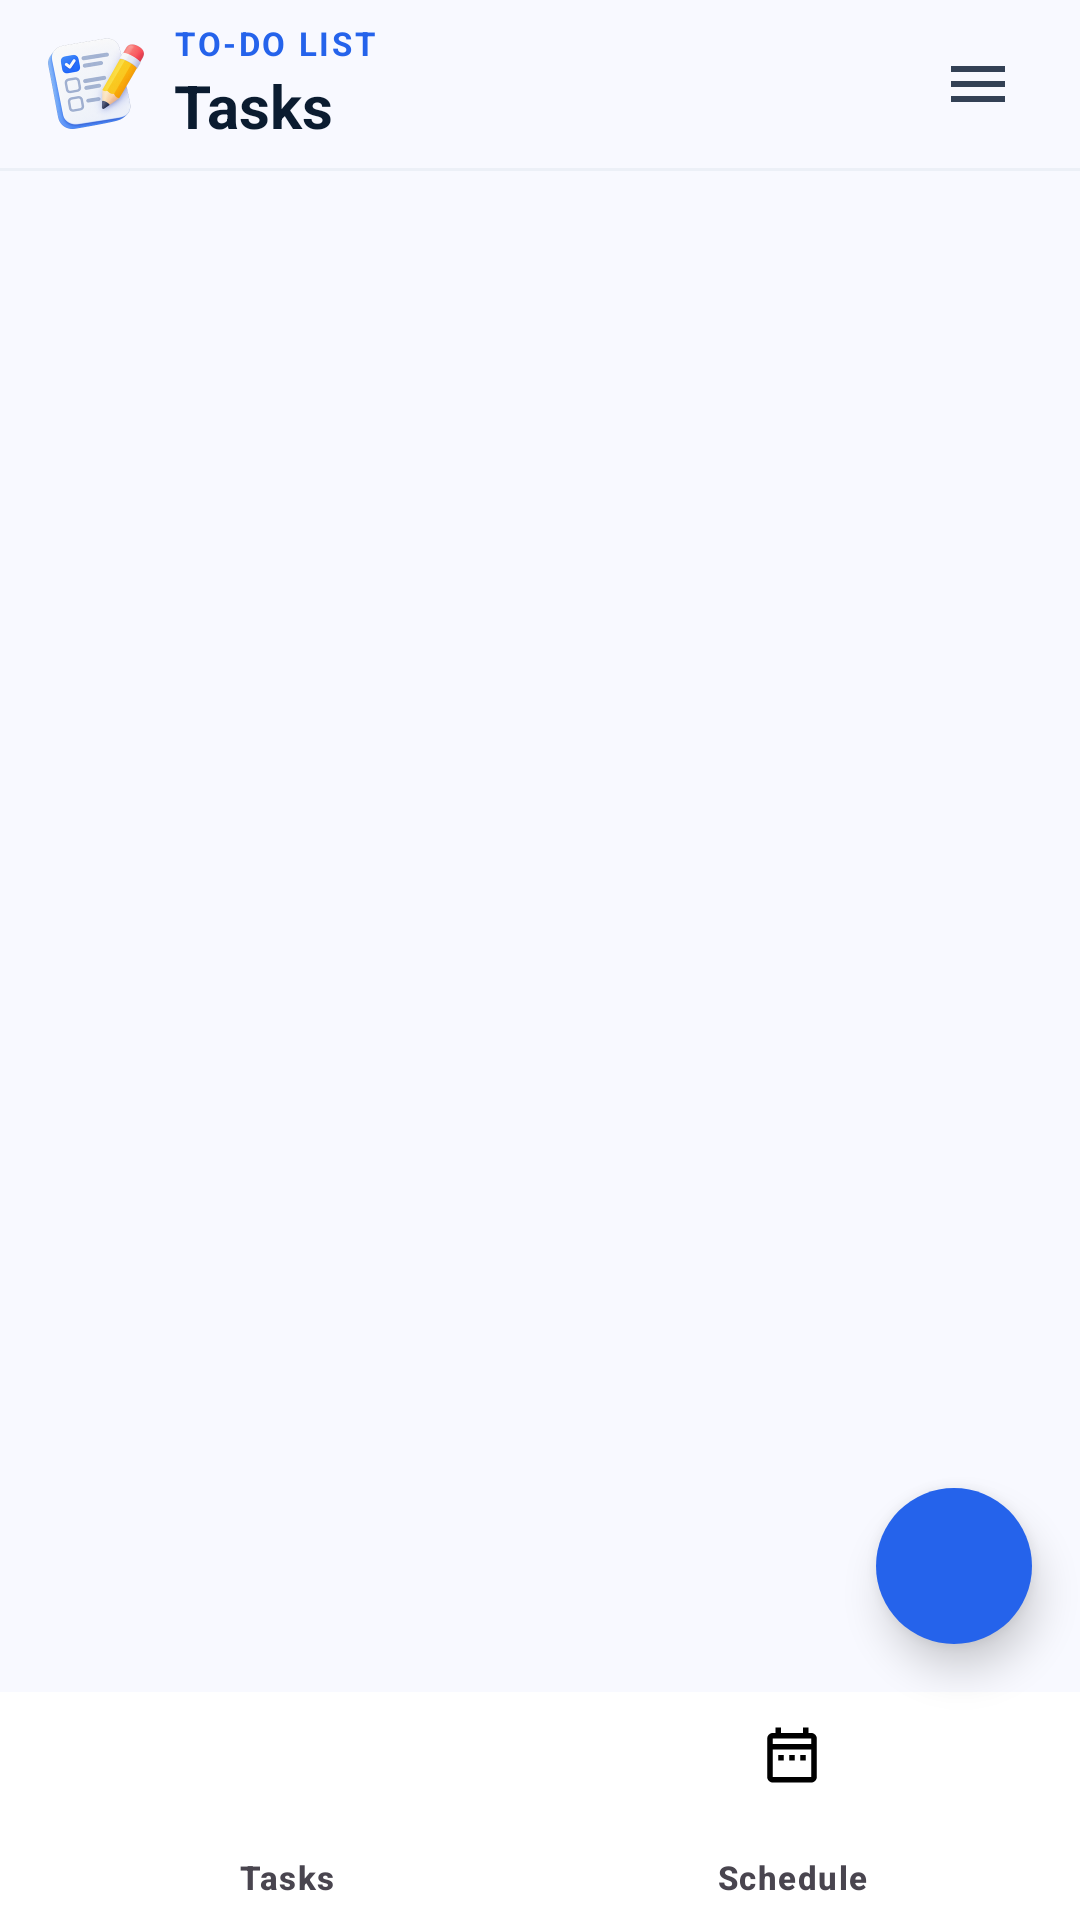

Reconstruct the res/layout file that produces this screen, plus the resources it refers to.
<!-- AndroidManifest.xml: activity theme Theme.ToDoAndroid -->
<!-- res/layout/activity_main.xml -->
<?xml version="1.0" encoding="utf-8"?>
<androidx.constraintlayout.widget.ConstraintLayout xmlns:android="http://schemas.android.com/apk/res/android"
    xmlns:app="http://schemas.android.com/apk/res-auto"
    android:id="@+id/root"
    android:layout_width="match_parent"
    android:layout_height="match_parent"
    android:background="@color/surface"
    android:fitsSystemWindows="true">

    <LinearLayout
        android:id="@+id/header"
        android:layout_width="0dp"
        android:layout_height="56dp"
        android:background="@color/surface"
        android:gravity="center_vertical"
        android:orientation="horizontal"
        android:paddingHorizontal="16dp"
        app:layout_constraintEnd_toEndOf="parent"
        app:layout_constraintStart_toStartOf="parent"
        app:layout_constraintTop_toTopOf="parent">

        <ImageButton
            android:id="@+id/btnBack"
            android:layout_width="36dp"
            android:layout_height="36dp"
            android:background="?attr/selectableItemBackgroundBorderless"
            android:contentDescription="@string/back"
            android:src="@drawable/ic_back"
            android:visibility="gone" />

        <ImageView
            android:id="@+id/ivLogo"
            android:layout_width="32dp"
            android:layout_height="32dp"
            android:contentDescription="@string/brand_name"
            android:src="@drawable/ic_app_logo" />

        <LinearLayout
            android:layout_width="0dp"
            android:layout_height="wrap_content"
            android:layout_marginStart="10dp"
            android:layout_weight="1"
            android:orientation="vertical">

            <TextView
                android:id="@+id/tvSubtitle"
                android:layout_width="wrap_content"
                android:layout_height="wrap_content"
                android:letterSpacing="0.08"
                android:text="@string/brand_name"
                android:textAllCaps="true"
                android:textColor="@color/primary"
                android:textSize="11sp"
                android:textStyle="bold" />

            <TextView
                android:id="@+id/tvTitle"
                android:layout_width="wrap_content"
                android:layout_height="wrap_content"
                android:ellipsize="end"
                android:maxLines="1"
                android:text="@string/tab_tasks"
                android:textColor="@color/on_surface"
                android:textSize="20sp"
                android:textStyle="bold" />
        </LinearLayout>

        <ImageButton
            android:id="@+id/btnMenu"
            android:layout_width="36dp"
            android:layout_height="36dp"
            android:background="?attr/selectableItemBackgroundBorderless"
            android:contentDescription="@string/menu"
            android:src="@drawable/ic_menu"
            android:tint="@color/slate_700" />
    </LinearLayout>

    <View
        android:id="@+id/headerDivider"
        android:layout_width="0dp"
        android:layout_height="1dp"
        android:background="#80E2E8F0"
        app:layout_constraintEnd_toEndOf="parent"
        app:layout_constraintStart_toStartOf="parent"
        app:layout_constraintTop_toBottomOf="@id/header" />

    <androidx.fragment.app.FragmentContainerView
        android:id="@+id/fragmentContainer"
        android:layout_width="0dp"
        android:layout_height="0dp"
        app:layout_constraintBottom_toTopOf="@id/bottomNav"
        app:layout_constraintEnd_toEndOf="parent"
        app:layout_constraintStart_toStartOf="parent"
        app:layout_constraintTop_toBottomOf="@id/headerDivider"
        app:layout_goneMarginBottom="0dp"
        app:layout_goneMarginTop="0dp" />

    <com.google.android.material.floatingactionbutton.FloatingActionButton
        android:id="@+id/fabAdd"
        android:layout_width="wrap_content"
        android:layout_height="wrap_content"
        android:layout_marginEnd="16dp"
        android:layout_marginBottom="16dp"
        android:contentDescription="@string/add_task"
        android:src="@drawable/ic_add"
        app:backgroundTint="@color/primary"
        app:elevation="8dp"
        app:fabCustomSize="52dp"
        app:layout_constraintBottom_toTopOf="@id/bottomNav"
        app:layout_constraintEnd_toEndOf="parent"
        app:maxImageSize="26dp"
        app:shapeAppearanceOverlay="@style/ShapeAppearance.Material3.Corner.Full"
        app:tint="@color/white" />

    <com.google.android.material.bottomnavigation.BottomNavigationView
        android:id="@+id/bottomNav"
        android:layout_width="0dp"
        android:layout_height="wrap_content"
        android:background="@color/card_bg"
        android:elevation="8dp"
        android:minHeight="64dp"
        android:paddingTop="6dp"
        android:paddingBottom="6dp"
        app:itemIconSize="22dp"
        app:itemIconTint="@color/bottom_nav_color"
        app:itemPaddingBottom="4dp"
        app:itemPaddingTop="4dp"
        app:itemTextAppearanceActive="@style/TextAppearance.ToDo.BottomNav"
        app:itemTextAppearanceInactive="@style/TextAppearance.ToDo.BottomNav"
        app:itemTextColor="@color/bottom_nav_color"
        app:labelVisibilityMode="labeled"
        app:layout_constraintBottom_toBottomOf="parent"
        app:layout_constraintEnd_toEndOf="parent"
        app:layout_constraintStart_toStartOf="parent"
        app:menu="@menu/bottom_nav_menu"
        app:paddingBottomSystemWindowInsets="false"
        app:paddingTopSystemWindowInsets="false" />

</androidx.constraintlayout.widget.ConstraintLayout>
<!-- resources referenced by this layout -->
<resources>
  <color name="card_bg">#FFFFFFFF</color>
  <color name="on_surface">#0B1C30</color>
  <color name="primary">#2563EB</color>
  <color name="slate_700">#334155</color>
  <color name="surface">#F8F9FF</color>
  <color name="white">#FFFFFFFF</color>
  <!-- drawable ic_app_logo (drawable) -->
  <?xml version="1.0" encoding="utf-8"?>
  <vector xmlns:android="http://schemas.android.com/apk/res/android"
      android:width="32dp"
      android:height="32dp"
      android:viewportWidth="32"
      android:viewportHeight="32">
      <path
          android:fillColor="#2563EB"
          android:pathData="M8,0h16c4.4,0 8,3.6 8,8v16c0,4.4 -3.6,8 -8,8H8c-4.4,0 -8,-3.6 -8,-8V8c0,-4.4 3.6,-8 8,-8z" />
      <path
          android:fillColor="#FFFFFF"
          android:pathData="M13.2,21.2L8.8,16.8l1.4,-1.4 3,3 7,-7 1.4,1.4 -8.4,8.4z" />
  </vector>
  <!-- drawable ic_back (drawable) -->
  <?xml version="1.0" encoding="utf-8"?>
  <vector xmlns:android="http://schemas.android.com/apk/res/android"
      android:width="24dp"
      android:height="24dp"
      android:viewportWidth="24"
      android:viewportHeight="24">
      <path
          android:fillColor="#FF0B1C30"
          android:pathData="M20,11H7.83l5.59,-5.59L12,4l-8,8 8,8 1.41,-1.41L7.83,13H20v-2z" />
  </vector>
  <!-- drawable ic_menu (drawable) -->
  <?xml version="1.0" encoding="utf-8"?>
  <vector xmlns:android="http://schemas.android.com/apk/res/android"
      android:width="24dp"
      android:height="24dp"
      android:viewportWidth="24"
      android:viewportHeight="24">
      <path
          android:fillColor="#334155"
          android:pathData="M3,6h18v2H3V6zM3,11h18v2H3V11zM3,16h18v2H3V16z" />
  </vector>
  <string name="add_task">Add new task</string>
  <string name="back">Back</string>
  <string name="brand_name">To-do List</string>
  <string name="menu">Menu</string>
  <string name="tab_tasks">Tasks</string>
  <style name="TextAppearance.ToDo.BottomNav" parent="TextAppearance.Material3.LabelSmall">
          <item name="android:textSize">11sp</item>
          <item name="android:textStyle">bold</item>
      </style>
  <style name="Theme.ToDoAndroid" parent="Base.Theme.ToDoAndroid">
          <item name="bottomSheetDialogTheme">@style/ThemeOverlay.ToDo.BottomSheetDialog</item>
      </style>
  <style name="Base.Theme.ToDoAndroid" parent="Theme.Material3.DayNight.NoActionBar">
          <item name="colorPrimary">@color/primary</item>
          <item name="colorPrimaryContainer">@color/primary_container</item>
          <item name="colorSecondary">@color/secondary</item>
          <item name="colorError">@color/error</item>
          <item name="android:colorBackground">@color/surface</item>
          <item name="android:statusBarColor">@android:color/transparent</item>
          <item name="android:navigationBarColor">@android:color/transparent</item>
          <item name="android:windowLightStatusBar">true</item>
          <item name="android:windowBackground">@color/surface</item>
      </style>
  <style name="ThemeOverlay.ToDo.BottomSheetDialog" parent="ThemeOverlay.Material3.BottomSheetDialog">
          <item name="bottomSheetStyle">@style/Widget.ToDo.BottomSheet.Modal</item>
          <item name="android:windowIsFloating">false</item>
          <item name="android:navigationBarColor">@color/card_bg</item>
          <item name="android:statusBarColor">@android:color/transparent</item>
      </style>
  <color name="primary_container">#2563EB</color>
  <color name="secondary">#6B38D4</color>
  <color name="error">#EF4444</color>
  <style name="Widget.ToDo.BottomSheet.Modal" parent="Widget.Material3.BottomSheet.Modal">
          <item name="backgroundTint">@android:color/transparent</item>
          <item name="shapeAppearance">@null</item>
          <item name="shapeAppearanceOverlay">@null</item>
      </style>
</resources>
